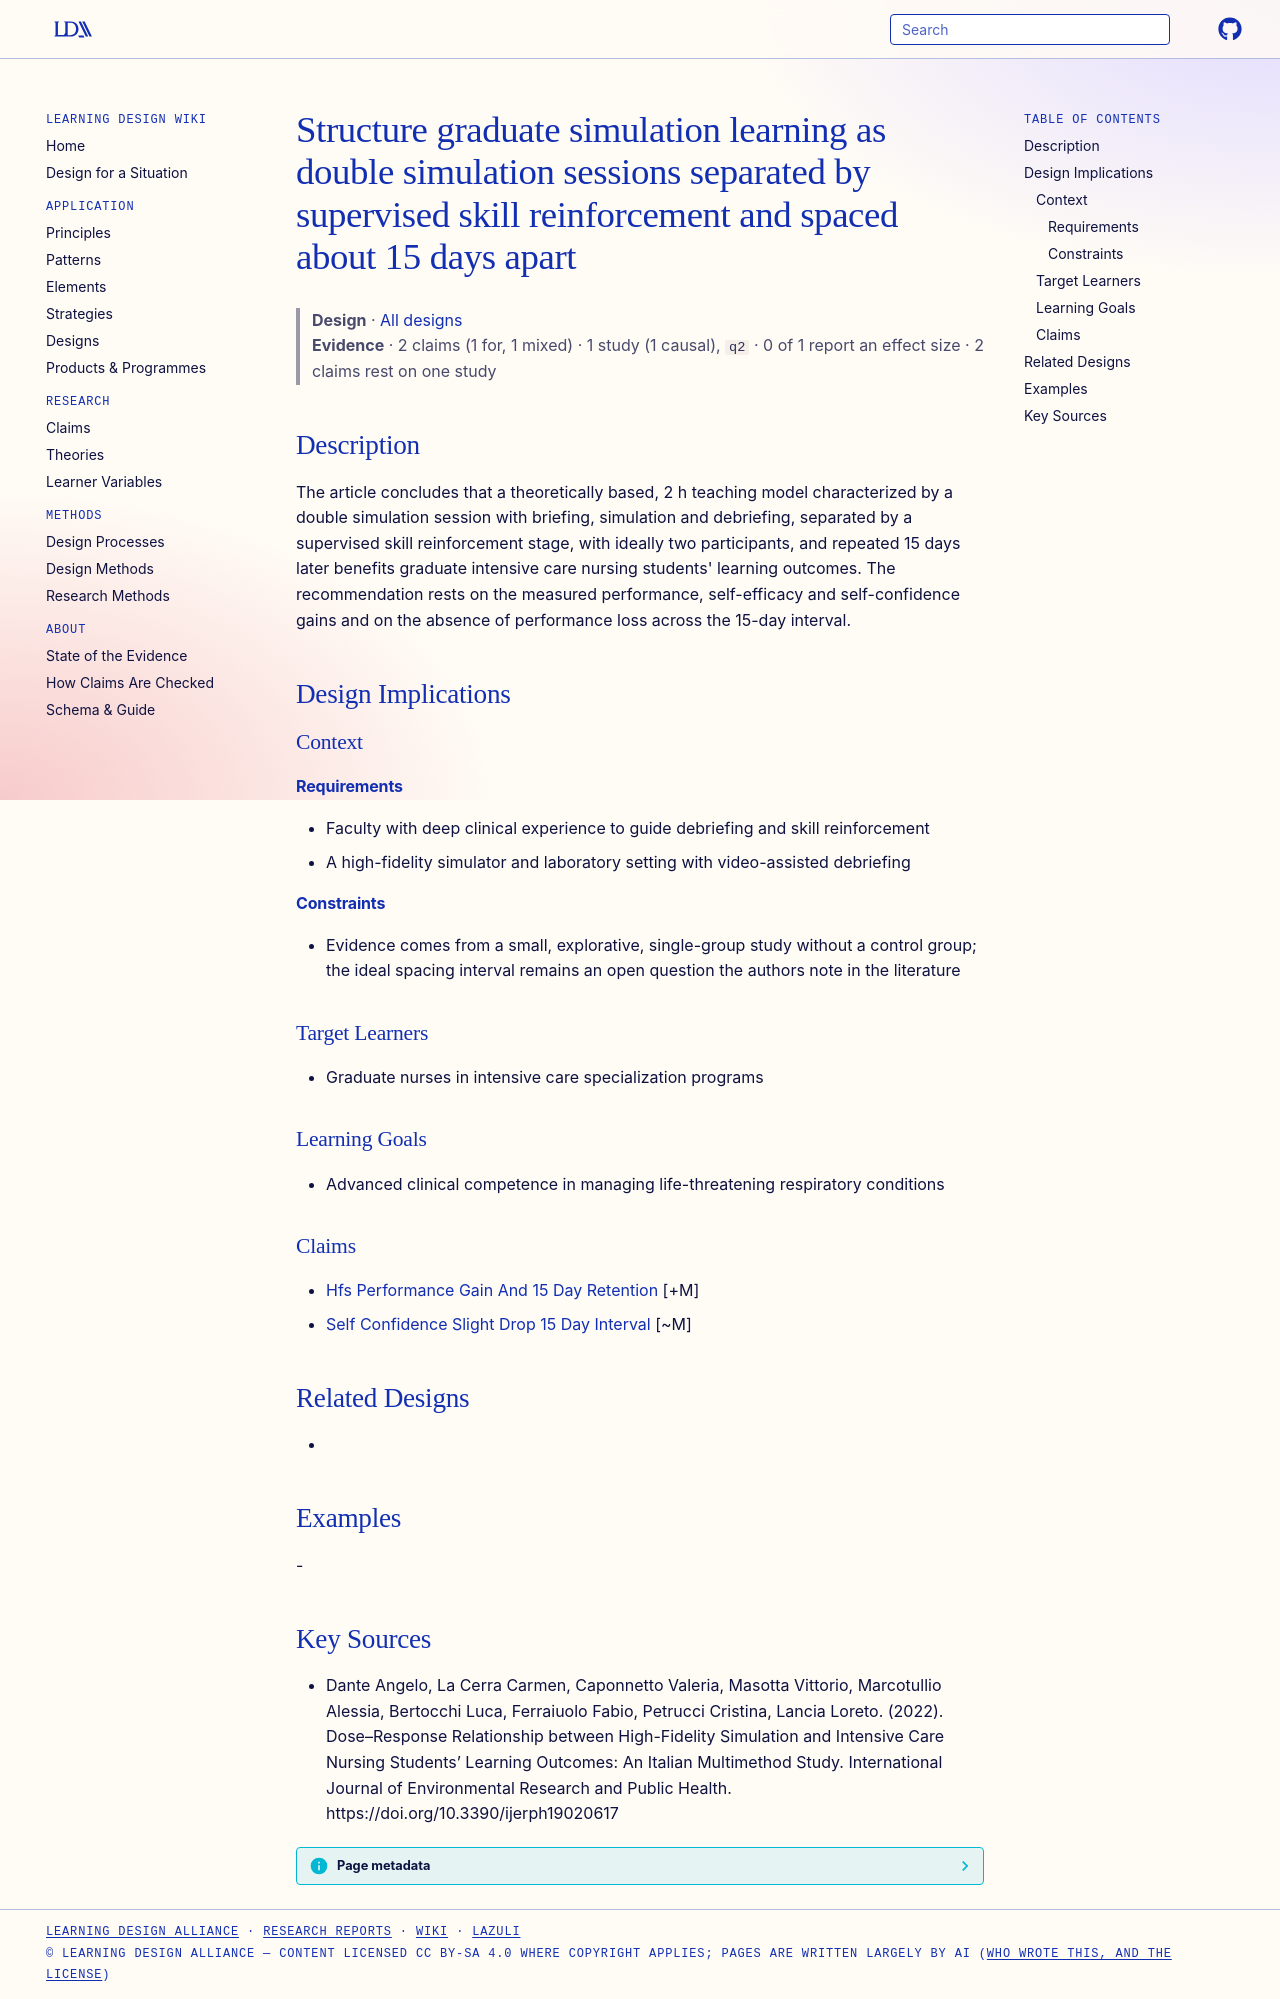

repository: Learning-Design-Alliance/learning-wiki · page: designs/double-simulation-skill-reinforcement-spaced-principle/index.html · generator: mkdocs

---
type: design
id: double-simulation-skill-reinforcement-spaced-principle
title: Structure graduate simulation learning as double simulation sessions separated by supervised skill reinforcement and spaced about 15 days apart
description: The article concludes that a theoretically based, 2 h teaching model characterized by a double simulation session with briefing, simulation and debriefing, separated by a supervised skill reinforcement stage, with ide...
status: review
generated:
  by: "process:settle-candidates"
  at: 2026-11-08
sources:
  - id: dante-angelo-2022
    resource: "https://doi.org/10.3390/ijerph19020617"
    title: "Dante Angelo, La Cerra Carmen, Caponnetto Valeria, Masotta Vittorio, Marcotullio Alessia, Bertocchi Luca, Ferraiuolo Fabio, Petrucci Cristina, Lancia Loreto. (2022). Dose–Response Relationship between High-Fidelity Simulation and Intensive Care Nursing Students’ Learning Outcomes: An Italian Multimethod Study. International Journal of Environmental Research and Public Health. https://doi.org/10.3390/ijerph19020617"
    author: Dante Angelo, La Cerra Carmen, Caponnetto Valeria, Masotta Vittorio, Marcotullio Alessia, Bertocchi Luca, Ferraiuolo Fabio, Petrucci Cristina, Lancia Loreto
---

# Structure graduate simulation learning as double simulation sessions separated by supervised skill reinforcement and spaced about 15 days apart

> **Design** · [All designs](index.md)
> **Evidence** · 2 claims (1 for, 1 mixed) · 1 study (1 causal), `q2` · 0 of 1 report an effect size · 2 claims rest on one study

## Description
The article concludes that a theoretically based, 2 h teaching model characterized by a double simulation session with briefing, simulation and debriefing, separated by a supervised skill reinforcement stage, with ideally two participants, and repeated 15 days later benefits graduate intensive care nursing students' learning outcomes. The recommendation rests on the measured performance, self-efficacy and self-confidence gains and on the absence of performance loss across the 15-day interval.

## Design Implications

### Context
#### Requirements
- Faculty with deep clinical experience to guide debriefing and skill reinforcement
- A high-fidelity simulator and laboratory setting with video-assisted debriefing
#### Constraints
- Evidence comes from a small, explorative, single-group study without a control group; the ideal spacing interval remains an open question the authors note in the literature

### Target Learners
- Graduate nurses in intensive care specialization programs

### Learning Goals
- Advanced clinical competence in managing life-threatening respiratory conditions

### Claims
- [Hfs Performance Gain And 15 Day Retention](../claims/hfs-performance-gain-and-15-day-retention.md) [+M]
- [Self Confidence Slight Drop 15 Day Interval](../claims/self-confidence-slight-drop-15-day-interval.md) [~M]

## Related Designs
- 

## Examples
-

## Key Sources
- Dante Angelo, La Cerra Carmen, Caponnetto Valeria, Masotta Vittorio, Marcotullio Alessia, Bertocchi Luca, Ferraiuolo Fabio, Petrucci Cristina, Lancia Loreto. (2022). Dose–Response Relationship between High-Fidelity Simulation and Intensive Care Nursing Students’ Learning Outcomes: An Italian Multimethod Study. International Journal of Environmental Research and Public Health. https://doi.org/10.3390/ijerph19020617
